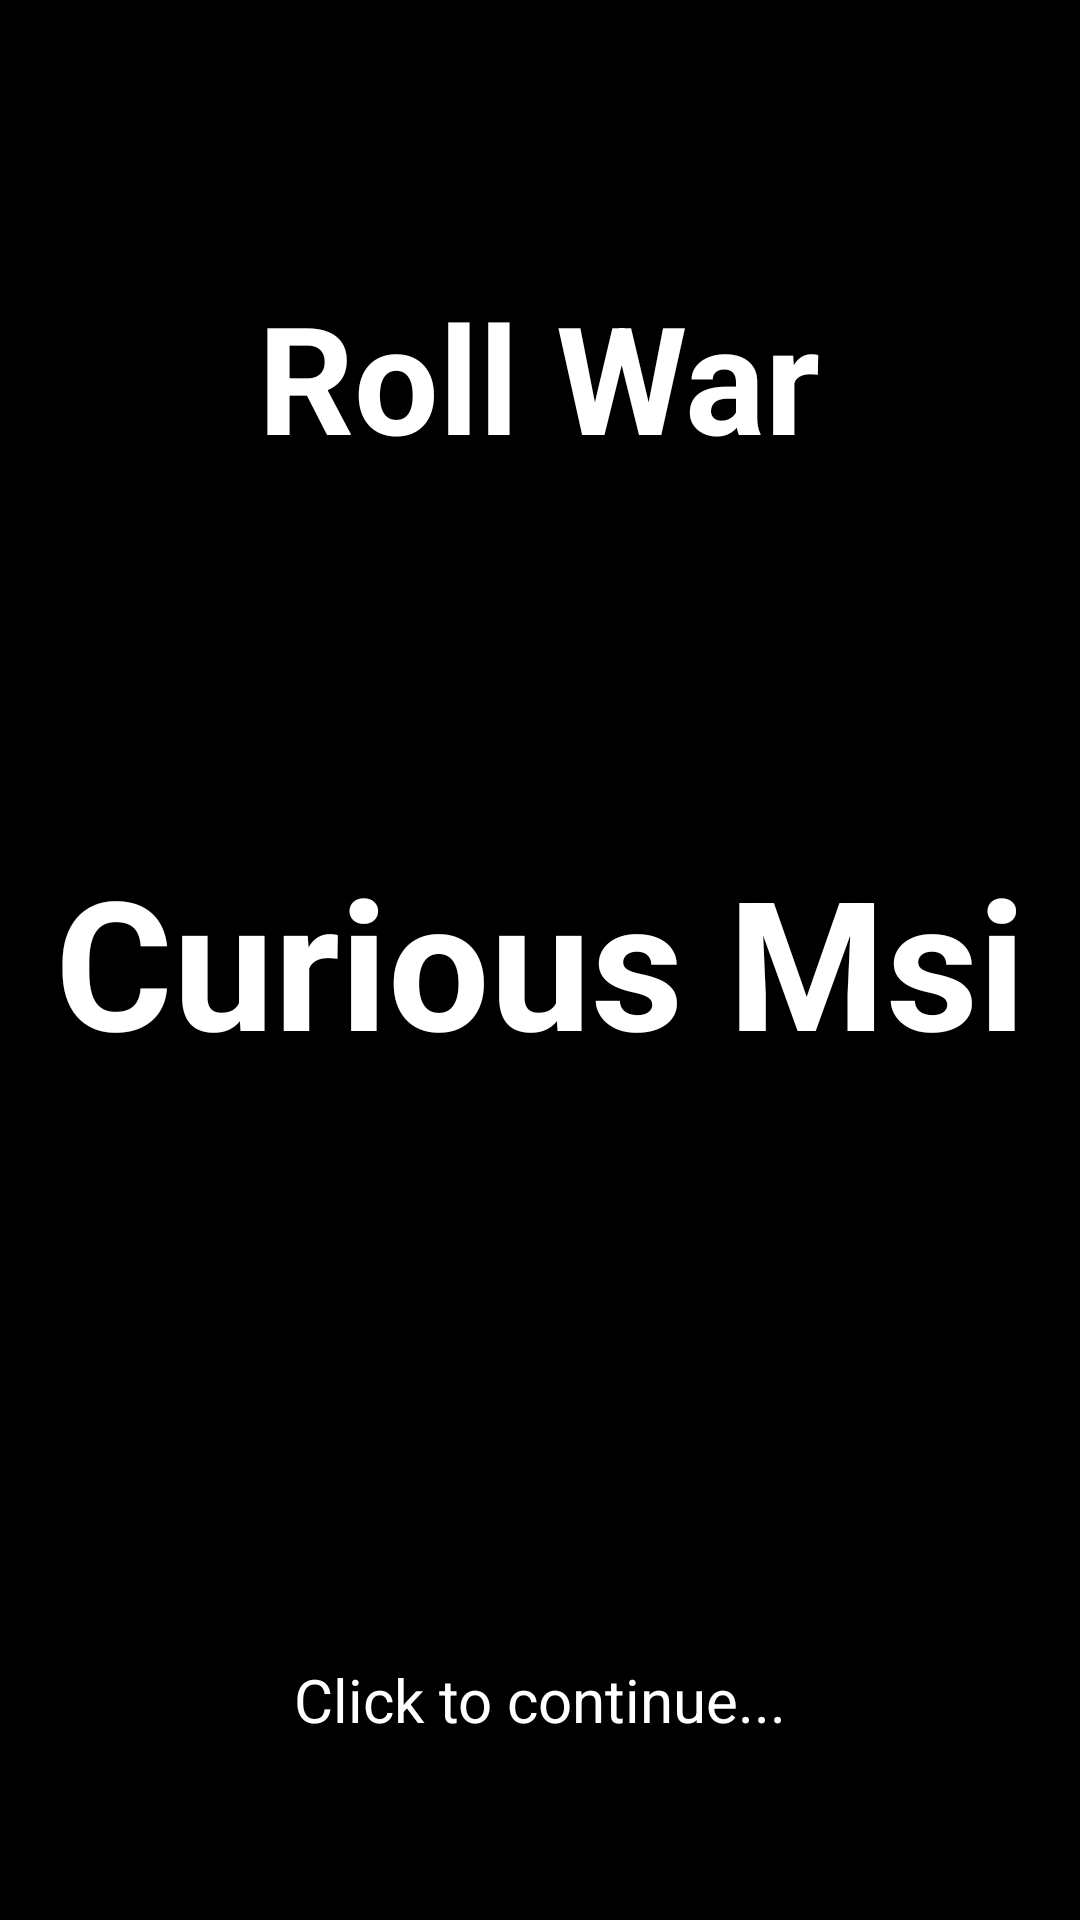

Write the Android layout XML for this screen, with the resource values it uses.
<!-- AndroidManifest.xml: application theme Theme.RollWar -->
<!-- res/layout/activity_start.xml -->
<?xml version="1.0" encoding="utf-8"?>
<androidx.constraintlayout.widget.ConstraintLayout xmlns:android="http://schemas.android.com/apk/res/android"
    xmlns:app="http://schemas.android.com/apk/res-auto"
    xmlns:tools="http://schemas.android.com/tools"
    android:id="@+id/start_layout"
    android:layout_width="match_parent"
    android:layout_height="match_parent"
    android:background="@color/black">

    <TextView
        android:id="@+id/start_tv_maker"
        android:layout_width="match_parent"
        android:layout_height="match_parent"
        android:gravity="center"
        android:text="Curious Msi"
        android:textColor="@color/white"
        android:textSize="60sp"
        android:textStyle="bold"
        tools:layout_editor_absoluteX="0dp"
        tools:layout_editor_absoluteY="0dp" />

    <TextView
        android:id="@+id/start_tv_continue"
        android:layout_width="wrap_content"
        android:layout_height="wrap_content"
        android:layout_marginBottom="60dp"
        android:text="Click to continue..."
        android:textColor="@color/white"
        android:textSize="20sp"
        app:layout_constraintBottom_toBottomOf="@+id/start_tv_maker"
        app:layout_constraintEnd_toEndOf="parent"
        app:layout_constraintStart_toStartOf="parent" />

    <TextView
        android:id="@+id/start_tv_game"
        android:layout_width="wrap_content"
        android:layout_height="wrap_content"
        android:layout_marginTop="92dp"
        android:gravity="center"
        android:text="Roll War"
        android:textColor="@color/white"
        android:textSize="50sp"
        android:textStyle="bold"
        app:layout_constraintEnd_toEndOf="parent"
        app:layout_constraintHorizontal_bias="0.497"
        app:layout_constraintStart_toStartOf="parent"
        app:layout_constraintTop_toTopOf="@+id/start_tv_maker" />


</androidx.constraintlayout.widget.ConstraintLayout>
<!-- resources referenced by this layout -->
<resources>
  <style name="Theme.RollWar" parent="Theme.MaterialComponents.DayNight.DarkActionBar.Bridge">
          
          <item name="colorPrimary">@color/purple_500</item>
          <item name="colorPrimaryVariant">@color/purple_700</item>
          <item name="colorOnPrimary">@color/white</item>
          
          <item name="colorSecondary">@color/teal_200</item>
          <item name="colorSecondaryVariant">@color/teal_700</item>
          <item name="colorOnSecondary">@color/black</item>
          
          <item name="android:statusBarColor" tools:targetApi="l">?attr/colorPrimaryVariant</item>
          
  
          <item name="android:activityOpenEnterAnimation">@anim/anim_alpha_in</item>
          <item name="android:activityCloseExitAnimation">@anim/anim_alpha_out</item>
      </style>
  <!-- not gathered from this repository: default colours our renderer supplied (Android Studio template values) -->
  <color name="purple_500">#FF6200EE</color>
  <color name="purple_700">#FF3700B3</color>
  <color name="teal_200">#FF03DAC5</color>
  <color name="teal_700">#FF018786</color>
  <color name="black">#FF000000</color>
  <color name="white">#FFFFFFFF</color>
</resources>
